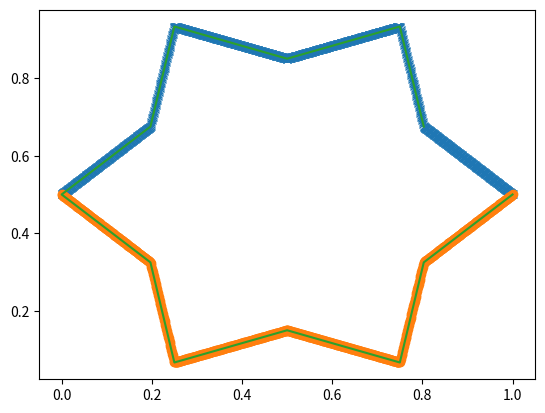

Recreate this plot in Python.
# coding: utf-8
import numpy as np
from scipy import interpolate
import matplotlib.pyplot as plt

class polygon(object):
    # 初期化
    def __init__(self, num_vertex, regular = False, star = False, inner_diameter=0.5, threshold= 10.0**(-9), resolution=1000):
        self.num_vertex = num_vertex
        self.inner_diameter = inner_diameter
        self.vertex = []

        self.threshold = threshold
        self.resolution = resolution

        self.radius = 0.5
        self.center = 0.5 * (1 + 1j)

        if regular:
            self.header = "polygon_regular_"
            self.set_regular_polygon()

        if star:
            self.header = "polygon_star_"
            self.set_star_polygon()

        self.make_edge()

    # coord_xyzは座標[x, y, z]のリスト
    def define_vertex(self, coord_xyz):
        self.vertex.append(np.array(coord_xyz))
        if len(self.vertex) == self.num_vertex:
            self.vertex.append(self.vertex[0])
            self.get_perimeter()
    
    # 周の長さを求める
    def get_perimeter(self):
        self.perimeter = 0.0
        for i in range(self.num_vertex):
            self.perimeter += np.sqrt(np.sum((self.vertex[i + 1] - self.vertex[i]) ** 2))

    def set_regular_polygon(self):
        self.vertex = self.radius * np.exp(1j * np.linspace(start = 0, stop = 2.0 * np.pi, num = self.num_vertex + 1))[1:] + self.center
        # self.sample_plot()

    def set_star_polygon(self):
        outer_vertex = self.radius * np.exp(1j * np.linspace(start=0, stop=2.0 * np.pi, num=self.num_vertex + 1)).reshape(1, -1) + self.center
        phase_differnce = 2.0 * np.pi / (2.0 * self.num_vertex)
        inner_vertex = self.radius * self.inner_diameter * np.exp(1j * np.linspace(start=0 - phase_differnce, stop=2.0 * np.pi - phase_differnce, num=self.num_vertex + 1)).reshape(1, -1) + self.center
        self.vertex = np.concatenate((inner_vertex, outer_vertex)).T.reshape(-1)[2:]
        self.num_vertex = self.vertex.shape[0]
        # self.sample_plot()

    def make_edge(self):
        trail = np.argmax(np.real(self.vertex)) # 後方
        lead = np.argmin(np.real(self.vertex))  # 前方

        # 上側と下側とを分離(ここまでの処理で反時計回りに格納されていることに注意)
        vertex_u = []
        vertex_l = []

        # 点番号を座標が小さい順に格納する
        tmp_vertex = []
        if lead < trail:    # upper -> lower -> upperの順
            for i in range(lead + 1):   # leadまで含める
                vertex_u.insert(0, i)
            for i in range(lead, trail+1):  # trailまで含める
                vertex_l.append(i)
            for i in range(trail, self.num_vertex):
                tmp_vertex.insert(0, i)
            vertex_u.extend(tmp_vertex)

        else:   # lower -> upper -> lowerの順
            for i in range(trail+1):    # trailまで含める
                tmp_vertex.append(i)
            for i in range(trail, lead+1):
                vertex_u.insert(0, i)
            for i in range(lead, self.num_vertex):
                vertex_l.append(i)
            vertex_l.extend(tmp_vertex)

        self.z_l = np.zeros(len(vertex_l), dtype=complex)
        self.z_u = np.zeros(len(vertex_l), dtype=complex)
        i = 0
        for p_num_u in vertex_u:
            self.z_u[i] = self.vertex[p_num_u]
            i += 1

        i = 0
        for p_num_l in vertex_l:
            self.z_l[i] = self.vertex[p_num_l]
            i += 1

        self.get_equidistant_points()

    def get_equidistant_points(self):
        x_eq = np.linspace(start=0, stop=1, num=self.resolution)
        f_u = interpolate.interp1d(np.real(self.z_u), np.imag(self.z_u), kind="linear")
        f_l = interpolate.interp1d(np.real(self.z_l), np.imag(self.z_l), kind="linear")

        plt.plot(x_eq, f_u(x_eq), "x")
        plt.plot(x_eq, f_l(x_eq), "o")
        self.sample_plot()




    def sample_plot(self):
        plt.plot(np.real(self.vertex), np.imag(self.vertex))
        plt.show()


def main():
    pol = polygon(6, star = True, inner_diameter=0.7)


if __name__ == '__main__':
    main()
